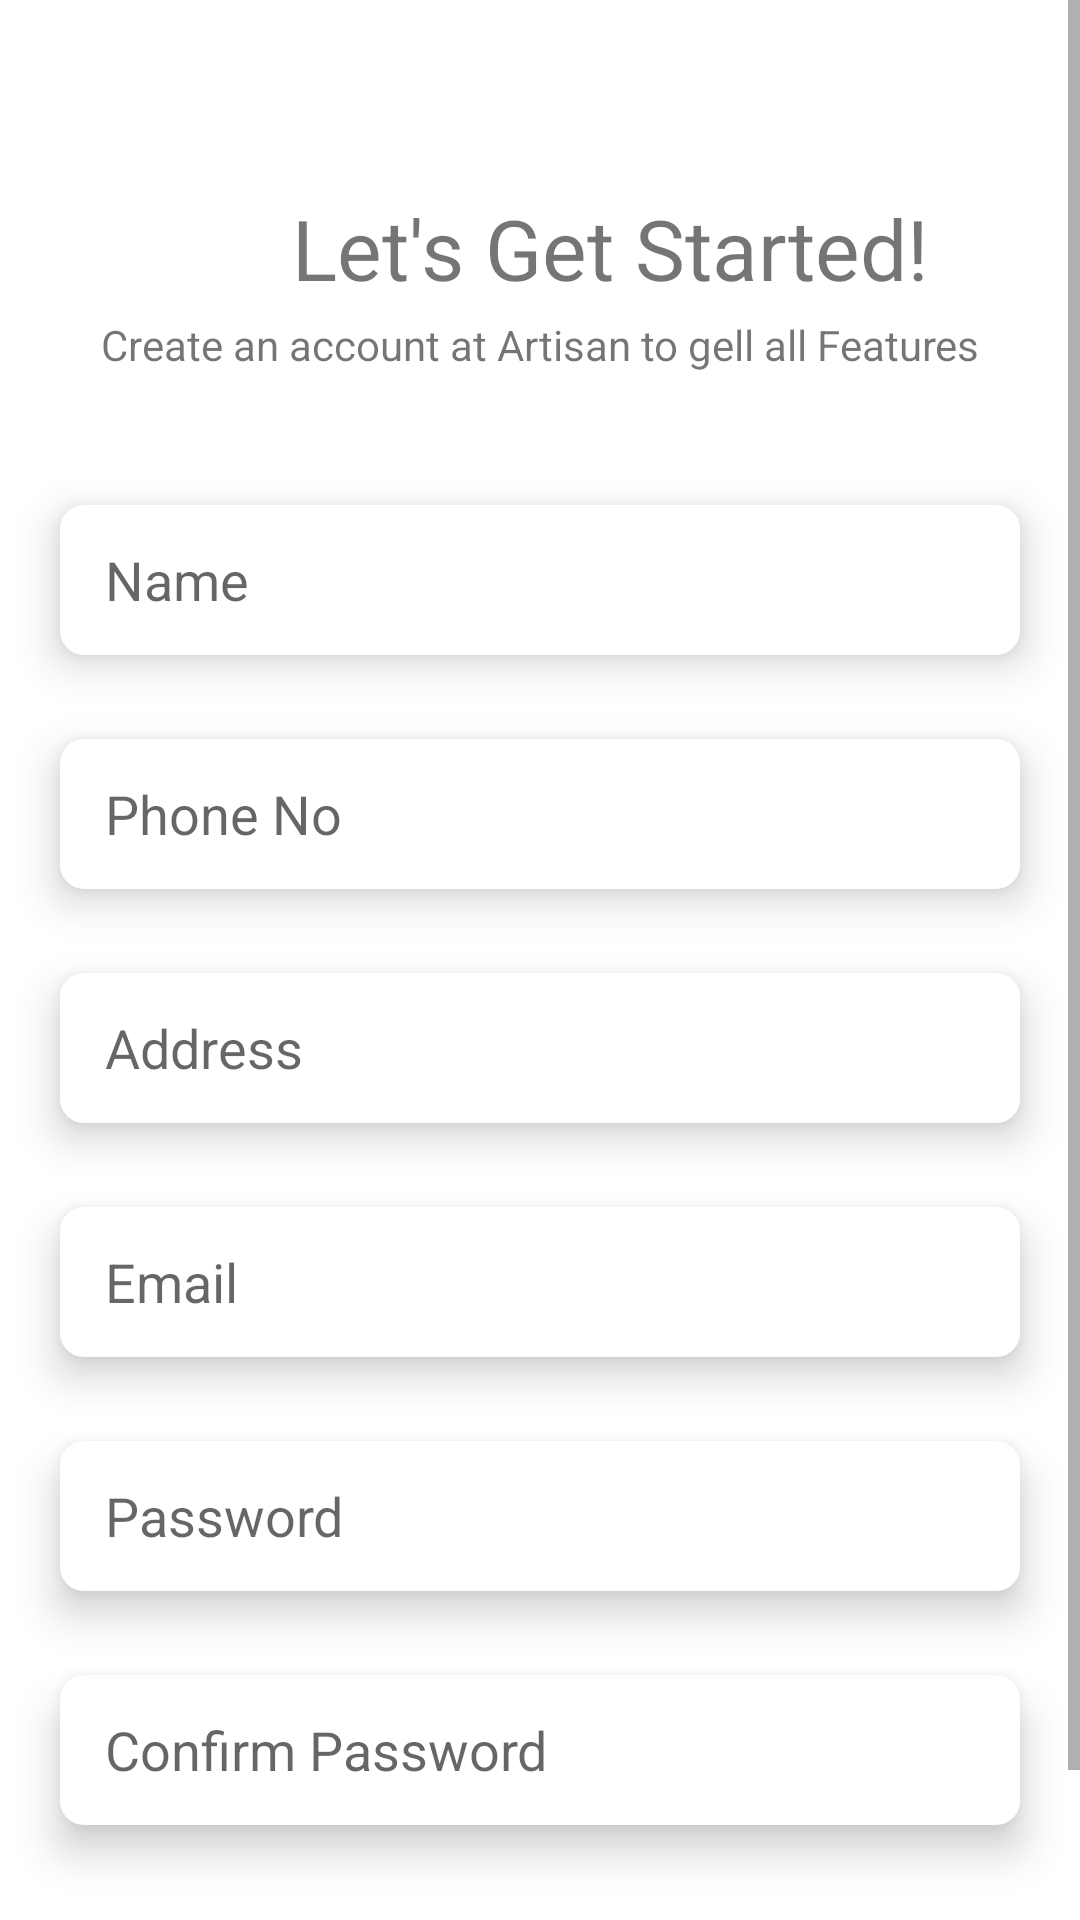

Produce the Android XML layout that renders to this screen, including the resource entries it uses.
<!-- AndroidManifest.xml: application theme Theme.FoodApp -->
<!-- res/layout/fragment_register.xml -->
<?xml version="1.0" encoding="utf-8"?>
<ScrollView xmlns:android="http://schemas.android.com/apk/res/android"
    xmlns:app="http://schemas.android.com/apk/res-auto"
    xmlns:tools="http://schemas.android.com/tools"
     android:layout_height="match_parent"
    android:layout_width="match_parent"
    tools:context=".ui.fragments.RegisterFragment">

<androidx.constraintlayout.widget.ConstraintLayout
    android:layout_width="match_parent"
    android:layout_height="match_parent">

    <TextView
        android:id="@+id/textView3"
        android:layout_width="wrap_content"
        android:layout_height="wrap_content"
        android:layout_marginStart="96dp"
        android:layout_marginTop="64dp"
        android:text="@string/signup_msg"
        android:textSize="28dp"
        app:layout_constraintEnd_toEndOf="parent"
        app:layout_constraintHorizontal_bias="0.029"
        app:layout_constraintStart_toStartOf="parent"
        app:layout_constraintTop_toTopOf="parent" />

    <androidx.constraintlayout.widget.Guideline
        android:id="@+id/guideline5"
        android:layout_width="wrap_content"
        android:layout_height="wrap_content"
        android:orientation="vertical"
        app:layout_constraintGuide_end="206dp" />

    <androidx.constraintlayout.widget.Guideline
        android:id="@+id/guideline6"
        android:layout_width="wrap_content"
        android:layout_height="wrap_content"
        android:orientation="vertical"
        app:layout_constraintGuide_begin="20dp" />

    <TextView
        android:id="@+id/textView4"
        android:layout_width="wrap_content"
        android:layout_height="wrap_content"
        android:layout_marginTop="4dp"
        android:text="@string/signup_qoute"
        app:layout_constraintEnd_toEndOf="parent"
        app:layout_constraintStart_toStartOf="parent"
        app:layout_constraintTop_toBottomOf="@+id/textView3" />

    <com.google.android.material.textfield.TextInputEditText
        android:id="@+id/etName_s"
        android:layout_width="320dp"
        android:layout_height="50dp"
        android:layout_marginStart="10dp"
        android:layout_marginTop="44dp"
        android:layout_marginEnd="10dp"
        android:background="@drawable/edit_text"
        android:elevation="8dp"
        android:ems="10"
        android:hint="@string/name"
        android:inputType="text"
        android:paddingLeft="15dp"
        android:textAlignment="viewStart"
        app:layout_constraintEnd_toEndOf="parent"
        app:layout_constraintHorizontal_bias="0.492"
        app:layout_constraintStart_toStartOf="parent"
        app:layout_constraintTop_toBottomOf="@+id/textView4" />

    <com.google.android.material.textfield.TextInputEditText
        android:id="@+id/etPhone_s"
        android:layout_width="320dp"
        android:layout_height="50dp"
        android:layout_marginStart="10dp"
        android:layout_marginTop="28dp"
        android:layout_marginEnd="10dp"
        android:background="@drawable/edit_text"
        android:elevation="8dp"
        android:ems="10"
        android:hint="@string/phone"
        android:inputType="phone"
        android:paddingLeft="15dp"
        android:textAlignment="viewStart"
        app:layout_constraintEnd_toEndOf="parent"
        app:layout_constraintHorizontal_bias="0.492"
        app:layout_constraintStart_toStartOf="parent"
        app:layout_constraintTop_toBottomOf="@+id/etName_s" />

    <com.google.android.material.textfield.TextInputEditText
        android:id="@+id/etAddress_s"
        android:layout_width="320dp"
        android:layout_height="50dp"
        android:layout_marginStart="10dp"
        android:layout_marginTop="28dp"
        android:layout_marginEnd="10dp"
        android:background="@drawable/edit_text"
        android:elevation="8dp"
        android:ems="10"
        android:hint="@string/address"
        android:inputType="textPostalAddress"
        android:paddingLeft="15dp"
        android:textAlignment="viewStart"
        app:layout_constraintEnd_toEndOf="parent"
        app:layout_constraintHorizontal_bias="0.492"
        app:layout_constraintStart_toStartOf="parent"
        app:layout_constraintTop_toBottomOf="@+id/etPhone_s" />

    <com.google.android.material.textfield.TextInputEditText
        android:id="@+id/etEmail_s"
        android:layout_width="320dp"
        android:layout_height="50dp"
        android:layout_marginStart="10dp"
        android:layout_marginTop="28dp"
        android:layout_marginEnd="10dp"
        android:background="@drawable/edit_text"
        android:elevation="8dp"
        android:ems="10"
        android:hint="@string/email"
        android:inputType="textEmailAddress"
        android:paddingLeft="15dp"
        android:textAlignment="viewStart"
        app:layout_constraintEnd_toEndOf="parent"
        app:layout_constraintHorizontal_bias="0.492"
        app:layout_constraintStart_toStartOf="parent"
        app:layout_constraintTop_toBottomOf="@+id/etAddress_s" />

    <com.google.android.material.textfield.TextInputEditText
        android:id="@+id/etPassword_s"
        android:layout_width="320dp"
        android:layout_height="50dp"
        android:layout_marginStart="10dp"
        android:layout_marginTop="28dp"
        android:layout_marginEnd="10dp"
        android:background="@drawable/edit_text"
        android:elevation="8dp"
        android:ems="10"
        android:hint="@string/password"
        android:inputType="textPassword"
        android:paddingLeft="15dp"
        android:textAlignment="viewStart"
        app:layout_constraintEnd_toEndOf="parent"
        app:layout_constraintHorizontal_bias="0.492"
        app:layout_constraintStart_toStartOf="parent"
        app:layout_constraintTop_toBottomOf="@+id/etEmail_s" />

    <com.google.android.material.textfield.TextInputEditText
        android:id="@+id/etconpassword_s"
        android:layout_width="320dp"
        android:layout_height="50dp"
        android:layout_marginStart="10dp"
        android:layout_marginTop="28dp"
        android:layout_marginEnd="10dp"
        android:background="@drawable/edit_text"
        android:elevation="8dp"
        android:ems="10"
        android:hint="@string/confirmpw"
        android:inputType="textPassword"
        android:paddingLeft="15dp"
        android:textAlignment="viewStart"
        app:layout_constraintEnd_toEndOf="parent"
        app:layout_constraintHorizontal_bias="0.492"
        app:layout_constraintStart_toStartOf="parent"
        app:layout_constraintTop_toBottomOf="@+id/etPassword_s" />

    <androidx.appcompat.widget.AppCompatButton
        android:id="@+id/btnSignup_s"
        android:layout_width="320dp"
        android:layout_height="50dp"
        android:layout_marginTop="36dp"
        android:background="@drawable/button_style"
        android:backgroundTint="@color/yellow_200"
        android:textColor="@color/white"
        android:text="@string/signup"
        app:layout_constraintEnd_toEndOf="parent"
        app:layout_constraintHorizontal_bias="0.494"
        app:layout_constraintStart_toStartOf="parent"
        app:layout_constraintTop_toBottomOf="@+id/etconpassword_s" />

</androidx.constraintlayout.widget.ConstraintLayout>
</ScrollView>
<!-- resources referenced by this layout -->
<resources>
  <color name="white">#FFFFFFFF</color>
  <color name="yellow_200"> #452301</color>
  <!-- drawable button_style (drawable-v24) -->
  <?xml version="1.0" encoding="utf-8"?>
  <shape android:shape="rectangle" xmlns:android="http://schemas.android.com/apk/res/android">
      <corners android:radius="10dp"/>
  
  </shape>
  <!-- drawable edit_text (drawable-v24) -->
  <?xml version="1.0" encoding="utf-8"?>
  <shape android:shape="rectangle" xmlns:android="http://schemas.android.com/apk/res/android">
      <corners android:radius="8dp"/>
      <solid android:color="@color/white"/>
  
  
  </shape>
  <string name="address">Address</string>
  <string name="confirmpw">Confirm Password</string>
  <string name="email">Email</string>
  <string name="name">Name</string>
  <string name="password">Password</string>
  <string name="phone">Phone No</string>
  <string name="signup">SignUp</string>
  <string name="signup_msg">Let\'s Get Started!</string>
  <string name="signup_qoute">Create an account at Artisan to gell all Features </string>
  <style name="Theme.FoodApp" parent="Theme.MaterialComponents.DayNight.DarkActionBar">
          <item name="colorPrimary">@color/brown_500</item>
          <item name="colorPrimaryVariant">@color/brown_500</item>
          <item name="colorOnPrimary">@color/white</item>
  
          
          <item name="colorSecondary">@color/yellow_200</item>
          <item name="colorSecondaryVariant">@color/brown_500</item>
          <item name="colorOnSecondary">@color/yellow_200</item>
          
          <item name="android:statusBarColor" tools:targetApi="l">?attr/colorPrimaryVariant</item>
          
      </style>
  <color name="brown_500"> #e38f19</color>
</resources>
